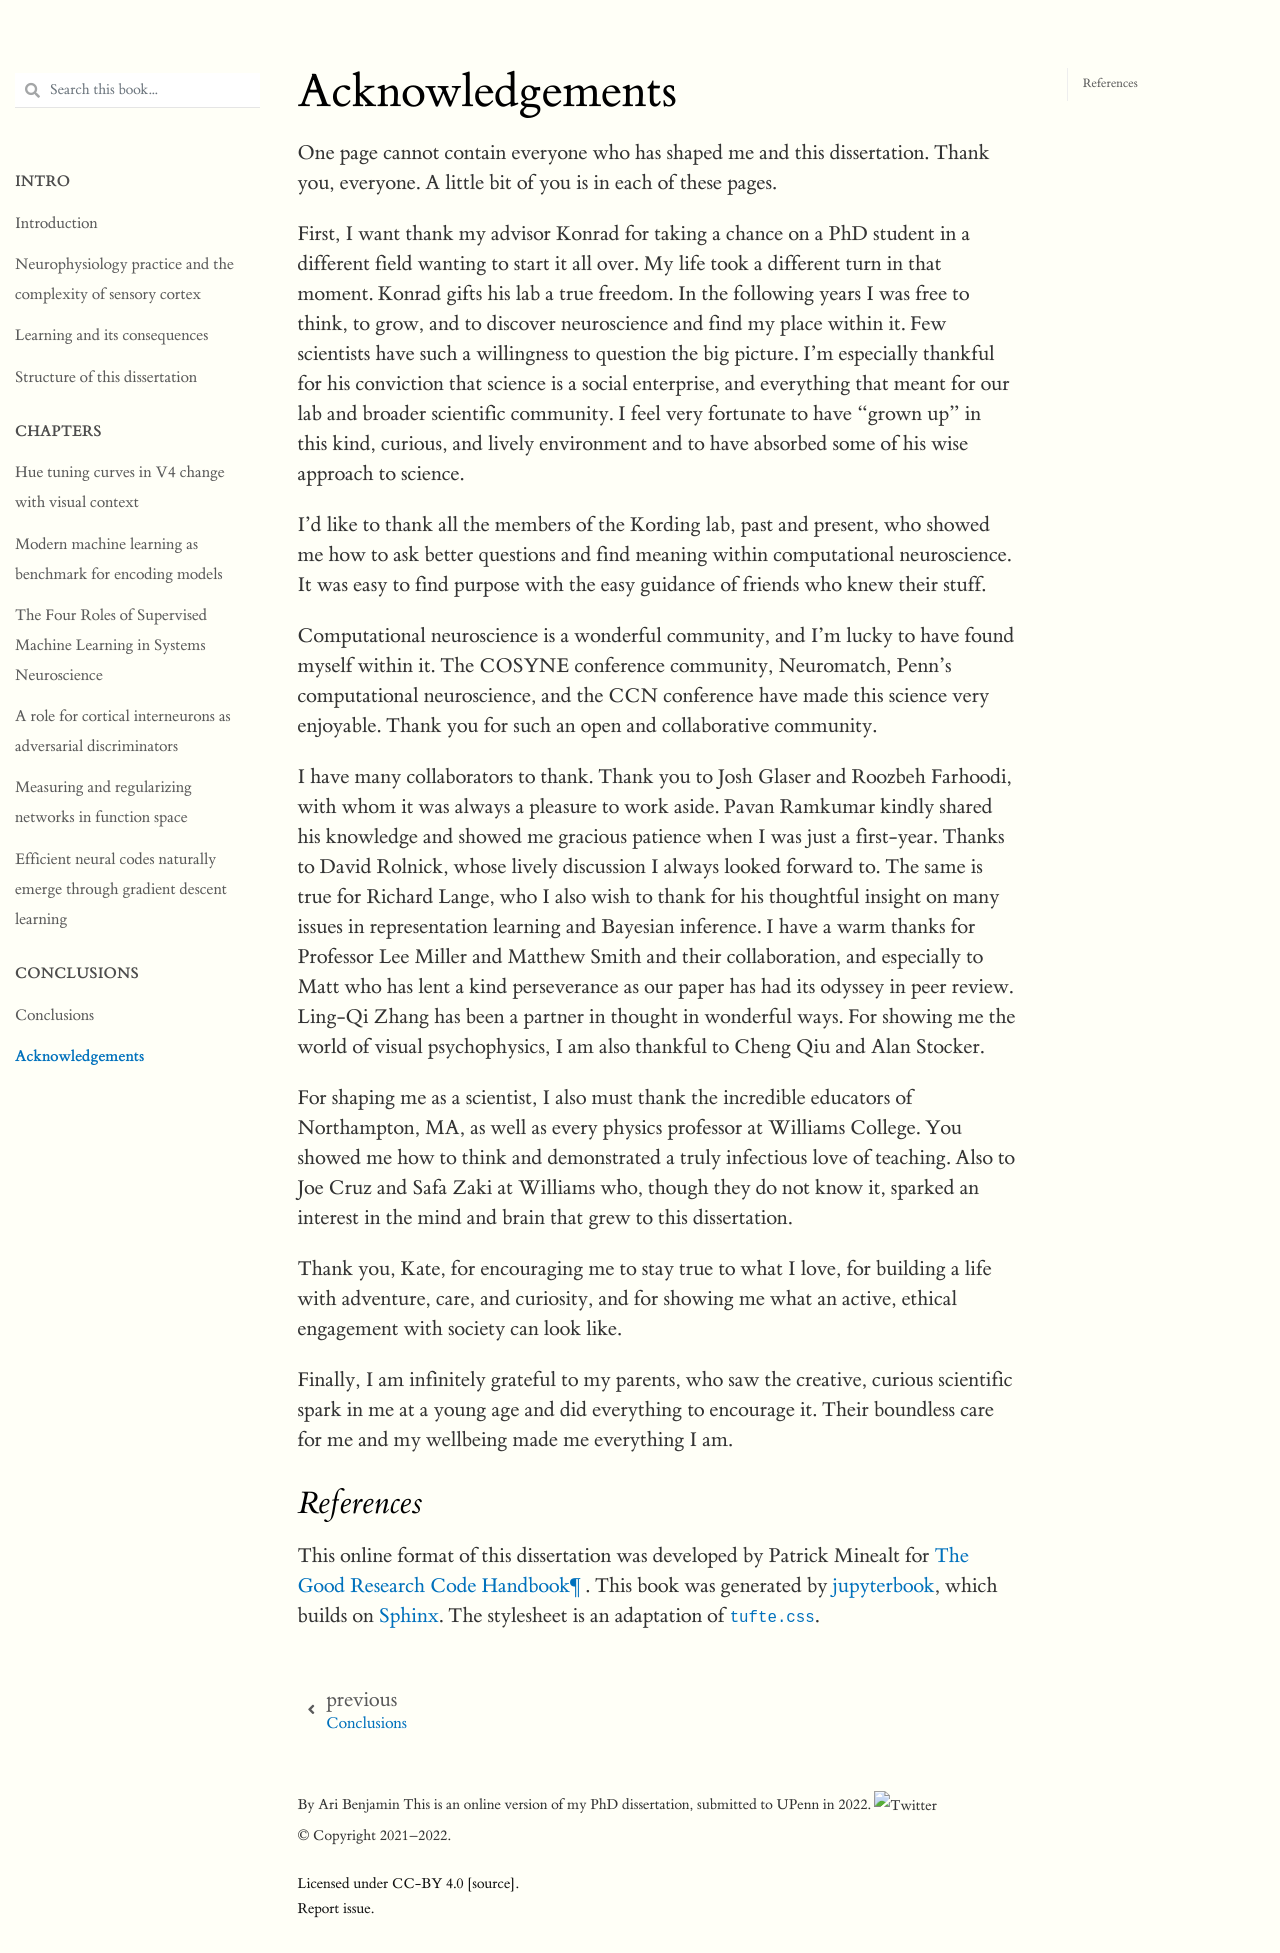

repository: aribenjamin/machine-learning-for-neuroscience.github.io · page: acknowledgements.html · generator: jekyll

---
title: "Acknowledgements"
exports:
  - format: tex
    logo: false
    template: ../templates/plain_latex_book_chapter
    output: exports/acknowledgements.tex
---

# Acknowledgements


One page cannot contain everyone who has shaped me and this dissertation. Thank you, everyone. A little bit of you is in each of these pages.

First, I want thank my advisor Konrad for taking a chance on a PhD student in a different field wanting to start it all over. My life took a different turn in that moment. Konrad gifts his lab a true freedom. In the following years I was free to think, to grow, and to discover neuroscience and find my place within it. Few scientists have such a willingness to question the big picture. I’m especially thankful for his conviction that science is a social enterprise, and everything that meant for our lab and broader scientific community. I feel very fortunate to have “grown up” in this kind, curious, and lively environment and to have absorbed some of his wise approach to science.

I’d like to thank all the members of the Kording lab, past and present, who showed me how to ask better questions and find meaning within computational neuroscience. It was easy to find purpose with the easy guidance of friends who knew their stuff.

Computational neuroscience is a wonderful community, and I’m lucky to have found myself within it. The COSYNE conference community, Neuromatch, Penn’s computational neuroscience, and the CCN conference have made this science very enjoyable. Thank you for such an open and collaborative community. 

I have many collaborators to thank. Thank you to Josh Glaser and Roozbeh Farhoodi, with whom it was always a pleasure to work aside. Pavan Ramkumar kindly shared his knowledge and showed me gracious patience when I was just a first-year. Thanks to David Rolnick, whose lively discussion I always looked forward to. The same is true for Richard Lange, who I also wish to thank for his thoughtful insight on many issues in representation learning and Bayesian inference. I have a warm thanks for Professor Lee Miller and Matthew Smith and their collaboration, and especially to Matt who has lent a kind perseverance as our paper has had its odyssey in peer review. Ling-Qi Zhang has been a partner in thought in wonderful ways. For showing me the world of visual psychophysics, I am also thankful to Cheng Qiu and Alan Stocker. 

For shaping me as a scientist, I also must thank the incredible educators of Northampton, MA, as well as every physics professor at Williams College. You showed me how to think and demonstrated a truly infectious love of teaching. Also to Joe Cruz and Safa Zaki at Williams who, though they do not know it, sparked an interest in the mind and brain that grew to this dissertation.

Thank you, Kate, for encouraging me to stay true to what I love, for building a life with adventure, care, and curiosity, and for showing me what an active, ethical engagement with society can look like.

Finally, I am infinitely grateful to my parents, who saw the creative, curious scientific spark in me at a young age and did everything to encourage it. Their boundless care for me and my wellbeing made me everything I am. 


## References

This online format of this dissertation was developed by Patrick Minealt for [The Good Research Code Handbook¶
](https://goodresearch.dev/). This book was generated by [jupyterbook](https://jupyterbook.org/), which builds on [Sphinx](https://www.sphinx-doc.org). The stylesheet is an adaptation of [`tufte.css`](https://edwardtufte.github.io/tufte-css/). 
